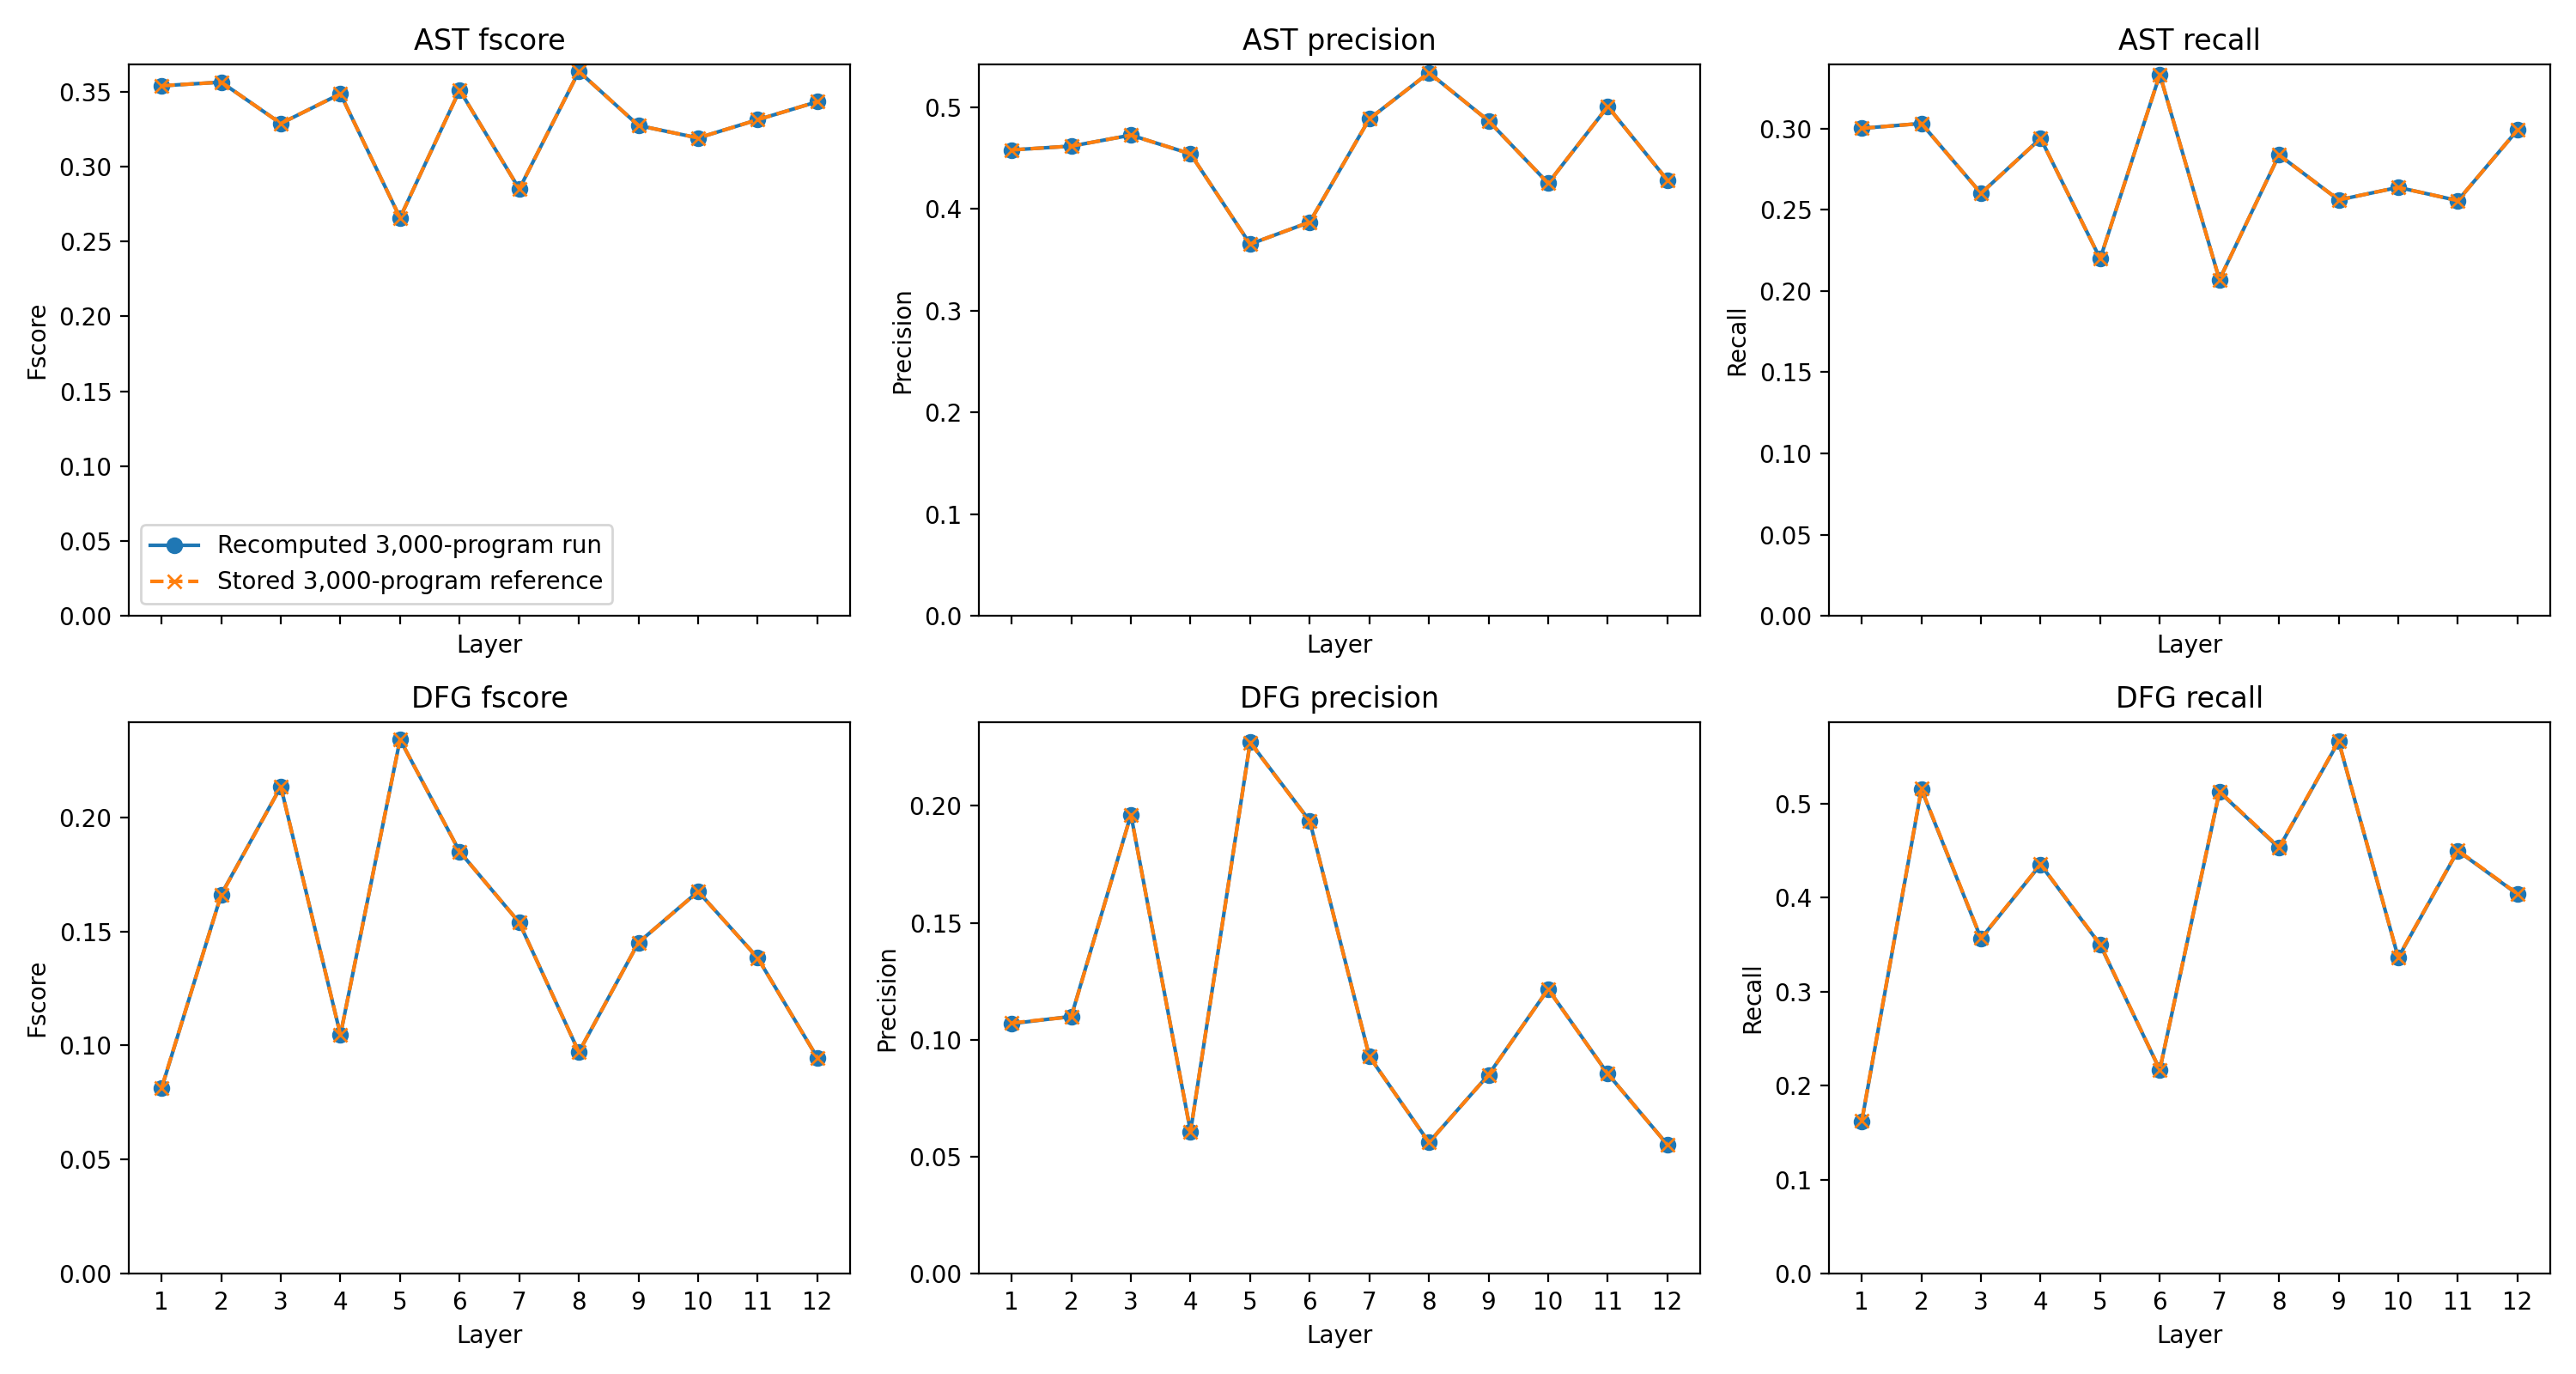

Source data for this figure (header and first rows):
layer_index, layer_number_one_based, graph, metric, pilot, reference, difference, absolute_difference
0, 1, ast, fscore, 0.354, 0.354, -4.440892098500626e-16, 4.440892098500626e-16
1, 2, ast, fscore, 0.3564, 0.3564, 4.440892098500626e-16, 4.440892098500626e-16
2, 3, ast, fscore, 0.3288, 0.3288, -2.7755575615628914e-16, 2.7755575615628914e-16
3, 4, ast, fscore, 0.3486, 0.3486, 1.27675647831893e-15, 1.27675647831893e-15
4, 5, ast, fscore, 0.2658, 0.2658, 1.6653345369377348e-16, 1.6653345369377348e-16
5, 6, ast, fscore, 0.3511, 0.3511, 0.0, 0.0
6, 7, ast, fscore, 0.285, 0.285, -6.106226635438361e-16, 6.106226635438361e-16
7, 8, ast, fscore, 0.3635, 0.3635, 0.0, 0.0
8, 9, ast, fscore, 0.3274, 0.3274, -5.551115123125783e-16, 5.551115123125783e-16
9, 10, ast, fscore, 0.3191, 0.3191, -4.996003610813204e-16, 4.996003610813204e-16
10, 11, ast, fscore, 0.3313, 0.3313, -1.0547118733938987e-15, 1.0547118733938987e-15
11, 12, ast, fscore, 0.3433, 0.3433, 0.0, 0.0
0, 1, ast, precision, 0.4579, 0.4579, 1.1102230246251565e-15, 1.1102230246251565e-15
1, 2, ast, precision, 0.4616, 0.4616, -8.326672684688674e-16, 8.326672684688674e-16
2, 3, ast, precision, 0.4724, 0.4724, -1.1102230246251565e-16, 1.1102230246251565e-16
3, 4, ast, precision, 0.454, 0.454, -1.5543122344752192e-15, 1.5543122344752192e-15
4, 5, ast, precision, 0.3654, 0.3654, 1.5543122344752192e-15, 1.5543122344752192e-15
5, 6, ast, precision, 0.387, 0.387, -4.440892098500626e-16, 4.440892098500626e-16
6, 7, ast, precision, 0.4884, 0.4884, -1.5543122344752192e-15, 1.5543122344752192e-15
7, 8, ast, precision, 0.5338, 0.5338, 0.0, 0.0
8, 9, ast, precision, 0.4864, 0.4864, -2.1094237467877974e-15, 2.1094237467877974e-15
9, 10, ast, precision, 0.4251, 0.4251, 1.1102230246251565e-16, 1.1102230246251565e-16
10, 11, ast, precision, 0.5006, 0.5006, -2.220446049250313e-16, 2.220446049250313e-16
11, 12, ast, precision, 0.4281, 0.4281, -9.43689570931383e-16, 9.43689570931383e-16
0, 1, ast, recall, 0.3001, 0.3001, -6.106226635438361e-16, 6.106226635438361e-16
1, 2, ast, recall, 0.3031, 0.3031, -5.551115123125783e-16, 5.551115123125783e-16
2, 3, ast, recall, 0.2601, 0.2601, -1.1102230246251565e-16, 1.1102230246251565e-16
3, 4, ast, recall, 0.294, 0.294, -1.6653345369377348e-16, 1.6653345369377348e-16
4, 5, ast, recall, 0.2199, 0.2199, 6.38378239159465e-16, 6.38378239159465e-16
5, 6, ast, recall, 0.3333, 0.3333, -4.440892098500626e-16, 4.440892098500626e-16
6, 7, ast, recall, 0.207, 0.207, 1.3877787807814457e-16, 1.3877787807814457e-16
7, 8, ast, recall, 0.2838, 0.2838, -5.551115123125783e-17, 5.551115123125783e-17
8, 9, ast, recall, 0.2561, 0.2561, 7.771561172376096e-16, 7.771561172376096e-16
9, 10, ast, recall, 0.2638, 0.2638, 4.440892098500626e-16, 4.440892098500626e-16
10, 11, ast, recall, 0.2557, 0.2557, 3.3306690738754696e-16, 3.3306690738754696e-16
11, 12, ast, recall, 0.2991, 0.2991, 6.106226635438361e-16, 6.106226635438361e-16
0, 1, dfg, fscore, 0.08133, 0.08153, -0.0002071, 0.0002071
1, 2, dfg, fscore, 0.1662, 0.166, 0.0001785, 0.0001785
2, 3, dfg, fscore, 0.2134, 0.2133, 4.883956614959439e-05, 4.883956614959439e-05
3, 4, dfg, fscore, 0.1047, 0.1047, -1.942338264274146e-05, 1.942338264274146e-05
4, 5, dfg, fscore, 0.234, 0.234, -9.886091842131739e-06, 9.886091842131739e-06
5, 6, dfg, fscore, 0.1849, 0.1849, 1.1265737239585238e-05, 1.1265737239585238e-05
6, 7, dfg, fscore, 0.1538, 0.1538, 2.1162665315155316e-06, 2.1162665315155316e-06
7, 8, dfg, fscore, 0.09711, 0.09712, -5.394547384796056e-06, 5.394547384796056e-06
8, 9, dfg, fscore, 0.1451, 0.1451, 3.480760205040734e-05, 3.480760205040734e-05
9, 10, dfg, fscore, 0.1674, 0.1674, 2.2602375697955424e-05, 2.2602375697955424e-05
10, 11, dfg, fscore, 0.1384, 0.1383, 3.066205029436664e-05, 3.066205029436664e-05
11, 12, dfg, fscore, 0.0947, 0.09471, -1.0319128438449066e-05, 1.0319128438449066e-05
0, 1, dfg, precision, 0.1069, 0.1072, -0.000277, 0.000277
1, 2, dfg, precision, 0.11, 0.1098, 0.0001746, 0.0001746
2, 3, dfg, precision, 0.1962, 0.1961, 0.0001061, 0.0001061
3, 4, dfg, precision, 0.06075, 0.06076, -9.890437274874542e-06, 9.890437274874542e-06
4, 5, dfg, precision, 0.2272, 0.227, 0.0001641, 0.0001641
5, 6, dfg, precision, 0.1935, 0.1934, 0.0001147, 0.0001147
6, 7, dfg, precision, 0.09291, 0.09289, 1.2412484742985175e-05, 1.2412484742985175e-05
7, 8, dfg, precision, 0.05618, 0.05617, 5.346239687689658e-06, 5.346239687689658e-06
8, 9, dfg, precision, 0.08509, 0.08506, 2.9736845936267908e-05, 2.9736845936267908e-05
9, 10, dfg, precision, 0.1217, 0.1216, 7.298868359577326e-05, 7.298868359577326e-05
10, 11, dfg, precision, 0.0855, 0.08547, 3.0962213299179364e-05, 3.0962213299179364e-05
11, 12, dfg, precision, 0.05522, 0.05522, 2.8647018103511446e-07, 2.8647018103511446e-07
... 12 more rows
